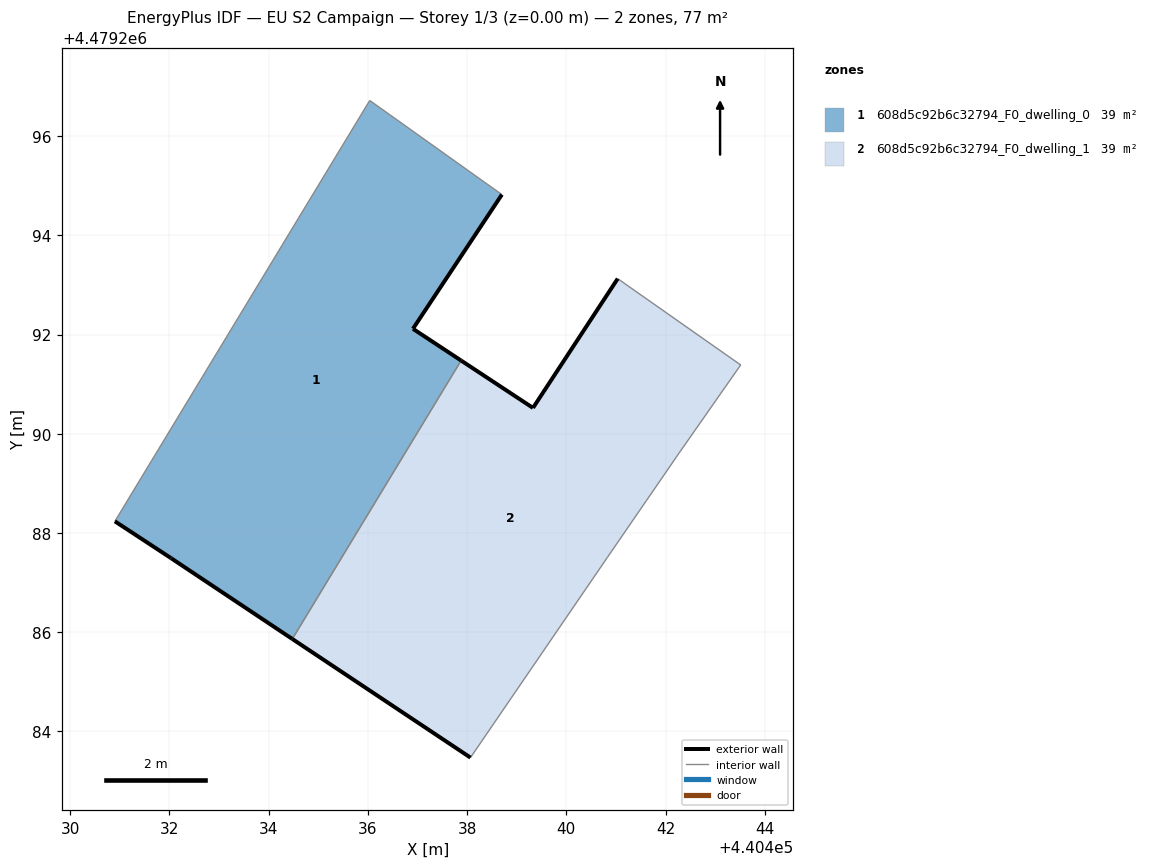
=== STOREY PLAN SPEC (per zone: floor XY polygon, exterior-wall plan segments, windows/doors) ===
zone 1: 608d5c92b6c32794_F0_dwelling_0  (38.7 m²)
  floor: (440434.48, 4479285.86) (440437.88, 4479291.48) (440436.91, 4479292.12) (440438.70, 4479294.82) (440436.04, 4479296.72) (440430.90, 4479288.24) (440432.03, 4479287.49)
  exterior wall: (440438.70, 4479294.82) – (440436.91, 4479292.12)  [3.2 m]
  exterior wall: (440436.91, 4479292.12) – (440437.88, 4479291.48)  [1.2 m]
  exterior wall: (440434.48, 4479285.86) – (440432.03, 4479287.49)  [2.9 m]
  exterior wall: (440432.03, 4479287.49) – (440430.90, 4479288.24)  [1.4 m]
  interior walls: 3
zone 2: 608d5c92b6c32794_F0_dwelling_1  (38.7 m²)
  floor: (440440.83, 4479287.51) (440442.27, 4479289.61) (440443.52, 4479291.39) (440441.04, 4479293.13) (440439.33, 4479290.52) (440437.88, 4479291.48) (440434.48, 4479285.86) (440438.07, 4479283.47)
  exterior wall: (440437.88, 4479291.48) – (440439.33, 4479290.52)  [1.7 m]
  exterior wall: (440439.33, 4479290.52) – (440441.04, 4479293.13)  [3.1 m]
  exterior wall: (440438.07, 4479283.47) – (440434.48, 4479285.86)  [4.3 m]
  interior walls: 5

=== DERIVED (storey summary) ===
Building: EU S2 Campaign
Storey: 1 of 3  (floor level z = 0.00 m)
Storey gross floor area: 77.4 m²
Zones on this storey: 2
  - 608d5c92b6c32794_F0_dwelling_0: floor 38.7 m²; exterior wall 8.7 m (26.1 m²); WWR 0.0%
  - 608d5c92b6c32794_F0_dwelling_1: floor 38.7 m²; exterior wall 9.2 m (27.5 m²); WWR 0.0%
Zone adjacency (shared interzone walls):
  - 608d5c92b6c32794_F0_dwelling_0 ↔ 608d5c92b6c32794_F0_dwelling_1